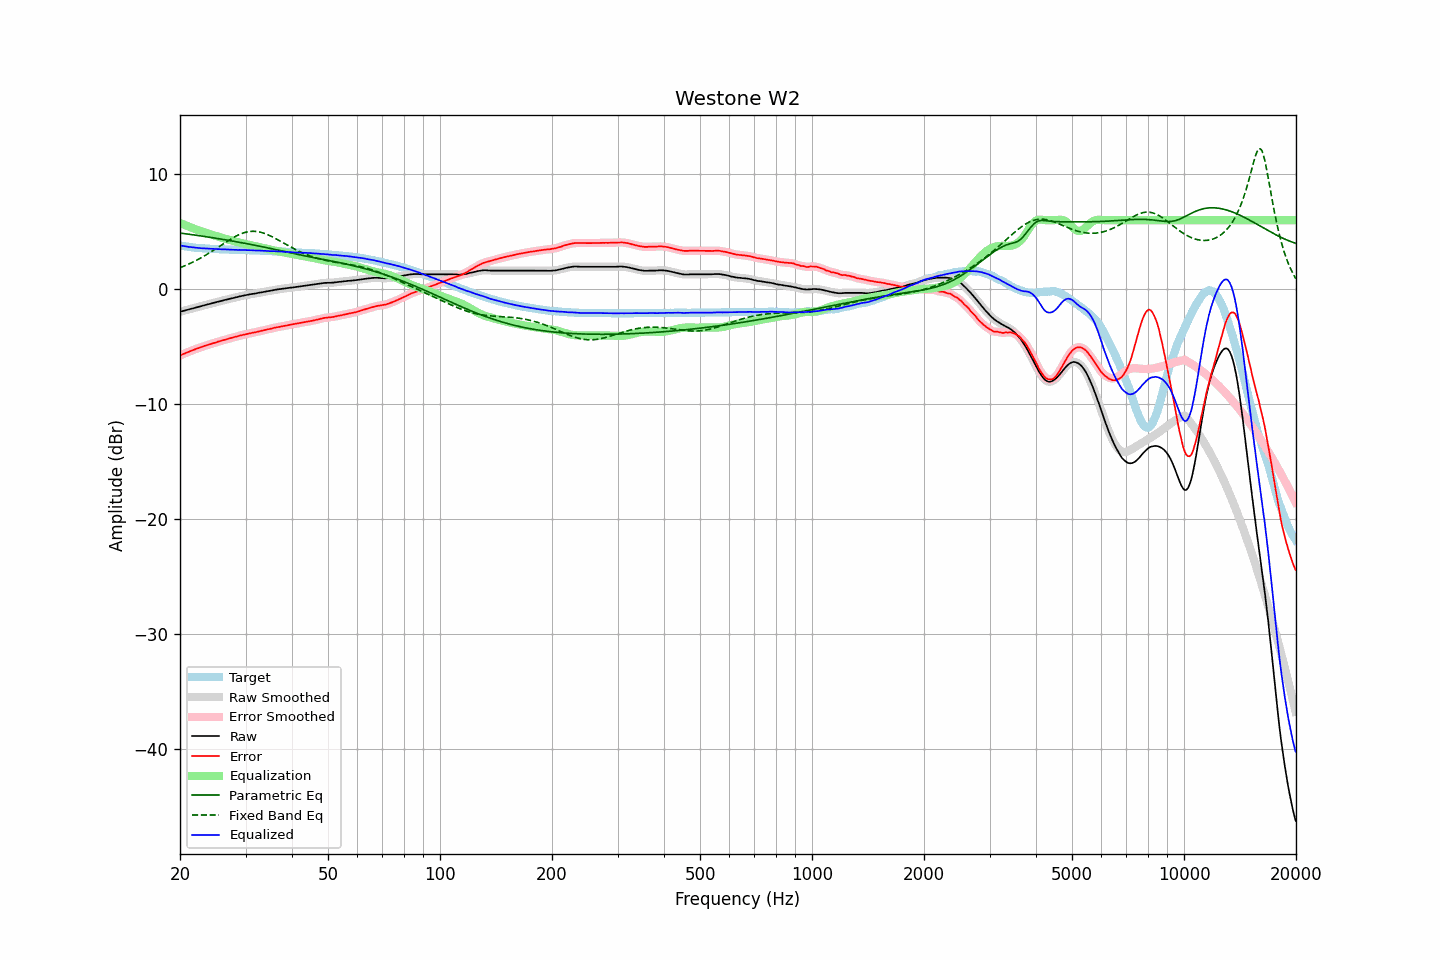

The table this chart was drawn from, first rows:
frequency, raw, error, smoothed, error_smoothed, equalization, parametric_eq, fixed_band_eq, equalized_raw, equalized_smoothed, target
20.00, -1.96, -5.76, -1.96, -5.76, 5.76, 4.88, 1.86, 3.80, 3.80, 3.80
20.20, -1.92, -5.69, -1.93, -5.70, 5.70, 4.86, 1.92, 3.78, 3.77, 3.77
20.40, -1.89, -5.64, -1.89, -5.64, 5.64, 4.84, 1.98, 3.75, 3.75, 3.75
20.61, -1.85, -5.58, -1.85, -5.58, 5.58, 4.82, 2.03, 3.73, 3.73, 3.73
20.81, -1.81, -5.52, -1.82, -5.53, 5.52, 4.81, 2.09, 3.71, 3.71, 3.71
21.02, -1.78, -5.47, -1.78, -5.47, 5.47, 4.79, 2.16, 3.68, 3.69, 3.69
21.23, -1.74, -5.41, -1.74, -5.41, 5.41, 4.77, 2.22, 3.67, 3.67, 3.67
21.44, -1.70, -5.35, -1.71, -5.35, 5.35, 4.75, 2.29, 3.65, 3.65, 3.65
21.66, -1.67, -5.30, -1.67, -5.30, 5.30, 4.73, 2.35, 3.63, 3.63, 3.63
21.87, -1.63, -5.25, -1.63, -5.24, 5.25, 4.71, 2.42, 3.61, 3.61, 3.62
22.09, -1.59, -5.19, -1.60, -5.19, 5.19, 4.69, 2.49, 3.60, 3.60, 3.60
22.31, -1.56, -5.15, -1.56, -5.14, 5.14, 4.67, 2.57, 3.58, 3.58, 3.58
22.54, -1.52, -5.10, -1.52, -5.10, 5.09, 4.65, 2.64, 3.57, 3.57, 3.57
22.76, -1.48, -5.05, -1.48, -5.05, 5.04, 4.63, 2.72, 3.56, 3.56, 3.56
22.99, -1.44, -5.00, -1.44, -5.00, 5.00, 4.61, 2.80, 3.55, 3.55, 3.55
23.22, -1.40, -4.95, -1.41, -4.95, 4.95, 4.59, 2.88, 3.55, 3.54, 3.54
23.45, -1.37, -4.90, -1.37, -4.90, 4.90, 4.56, 2.96, 3.53, 3.53, 3.53
23.69, -1.33, -4.85, -1.33, -4.86, 4.86, 4.54, 3.05, 3.52, 3.53, 3.52
23.92, -1.29, -4.81, -1.30, -4.81, 4.81, 4.52, 3.13, 3.52, 3.52, 3.52
24.16, -1.26, -4.77, -1.26, -4.77, 4.77, 4.50, 3.22, 3.51, 3.51, 3.51
24.40, -1.22, -4.73, -1.22, -4.73, 4.73, 4.48, 3.31, 3.50, 3.50, 3.51
24.65, -1.18, -4.68, -1.19, -4.69, 4.68, 4.46, 3.40, 3.50, 3.50, 3.50
24.89, -1.15, -4.65, -1.15, -4.64, 4.64, 4.43, 3.49, 3.49, 3.49, 3.50
25.14, -1.11, -4.60, -1.11, -4.60, 4.60, 4.41, 3.58, 3.49, 3.48, 3.49
25.39, -1.07, -4.55, -1.08, -4.55, 4.56, 4.39, 3.67, 3.48, 3.48, 3.47
25.65, -1.04, -4.52, -1.04, -4.51, 4.51, 4.37, 3.77, 3.47, 3.47, 3.47
25.91, -1.00, -4.47, -1.01, -4.47, 4.47, 4.34, 3.86, 3.47, 3.47, 3.46
26.16, -0.97, -4.43, -0.97, -4.43, 4.43, 4.32, 3.95, 3.46, 3.46, 3.46
26.43, -0.93, -4.39, -0.94, -4.39, 4.39, 4.30, 4.04, 3.46, 3.46, 3.46
26.69, -0.90, -4.35, -0.90, -4.35, 4.35, 4.27, 4.13, 3.45, 3.45, 3.45
26.96, -0.87, -4.32, -0.87, -4.31, 4.31, 4.25, 4.22, 3.44, 3.45, 3.45
27.23, -0.83, -4.27, -0.84, -4.28, 4.28, 4.22, 4.31, 3.44, 3.44, 3.44
27.50, -0.80, -4.24, -0.80, -4.24, 4.24, 4.20, 4.39, 3.43, 3.43, 3.43
27.77, -0.77, -4.21, -0.77, -4.20, 4.20, 4.17, 4.47, 3.43, 3.43, 3.43
28.05, -0.73, -4.15, -0.74, -4.16, 4.16, 4.15, 4.55, 3.43, 3.42, 3.42
28.33, -0.70, -4.12, -0.70, -4.12, 4.12, 4.12, 4.62, 3.42, 3.42, 3.42
28.62, -0.67, -4.09, -0.67, -4.08, 4.08, 4.10, 4.70, 3.41, 3.42, 3.42
28.90, -0.63, -4.04, -0.64, -4.05, 4.05, 4.07, 4.76, 3.42, 3.41, 3.41
29.19, -0.60, -4.01, -0.60, -4.01, 4.01, 4.05, 4.82, 3.41, 3.41, 3.41
29.48, -0.57, -3.98, -0.57, -3.98, 3.98, 4.02, 4.87, 3.40, 3.41, 3.40
29.78, -0.54, -3.95, -0.54, -3.95, 3.94, 4.00, 4.91, 3.40, 3.40, 3.40
30.08, -0.51, -3.91, -0.52, -3.91, 3.91, 3.97, 4.95, 3.40, 3.40, 3.40
30.38, -0.49, -3.88, -0.49, -3.88, 3.88, 3.94, 4.98, 3.39, 3.39, 3.39
30.68, -0.46, -3.85, -0.46, -3.85, 3.85, 3.92, 5.01, 3.39, 3.39, 3.39
30.99, -0.43, -3.82, -0.44, -3.82, 3.82, 3.89, 5.02, 3.39, 3.39, 3.38
31.30, -0.41, -3.80, -0.41, -3.79, 3.79, 3.86, 5.03, 3.38, 3.38, 3.38
31.61, -0.39, -3.76, -0.39, -3.77, 3.76, 3.83, 5.03, 3.37, 3.37, 3.37
31.93, -0.37, -3.74, -0.37, -3.74, 3.73, 3.81, 5.02, 3.36, 3.36, 3.37
32.24, -0.34, -3.71, -0.34, -3.70, 3.70, 3.78, 5.01, 3.36, 3.36, 3.36
32.57, -0.31, -3.67, -0.32, -3.67, 3.67, 3.75, 4.98, 3.36, 3.36, 3.35
32.89, -0.29, -3.64, -0.29, -3.64, 3.64, 3.72, 4.95, 3.35, 3.35, 3.35
33.22, -0.26, -3.61, -0.27, -3.61, 3.61, 3.69, 4.92, 3.35, 3.34, 3.35
33.55, -0.24, -3.58, -0.24, -3.58, 3.58, 3.66, 4.87, 3.34, 3.34, 3.33
33.89, -0.21, -3.54, -0.21, -3.54, 3.55, 3.63, 4.82, 3.33, 3.33, 3.33
34.23, -0.18, -3.51, -0.19, -3.51, 3.51, 3.61, 4.77, 3.33, 3.32, 3.33
34.57, -0.16, -3.48, -0.16, -3.48, 3.48, 3.58, 4.71, 3.32, 3.32, 3.32
34.92, -0.14, -3.46, -0.14, -3.45, 3.45, 3.55, 4.65, 3.30, 3.31, 3.31
35.27, -0.11, -3.42, -0.11, -3.42, 3.42, 3.52, 4.58, 3.30, 3.30, 3.31
35.62, -0.08, -3.38, -0.08, -3.38, 3.38, 3.49, 4.51, 3.30, 3.30, 3.30
35.97, -0.05, -3.34, -0.06, -3.35, 3.35, 3.46, 4.43, 3.30, 3.30, 3.29
... 635 more rows
